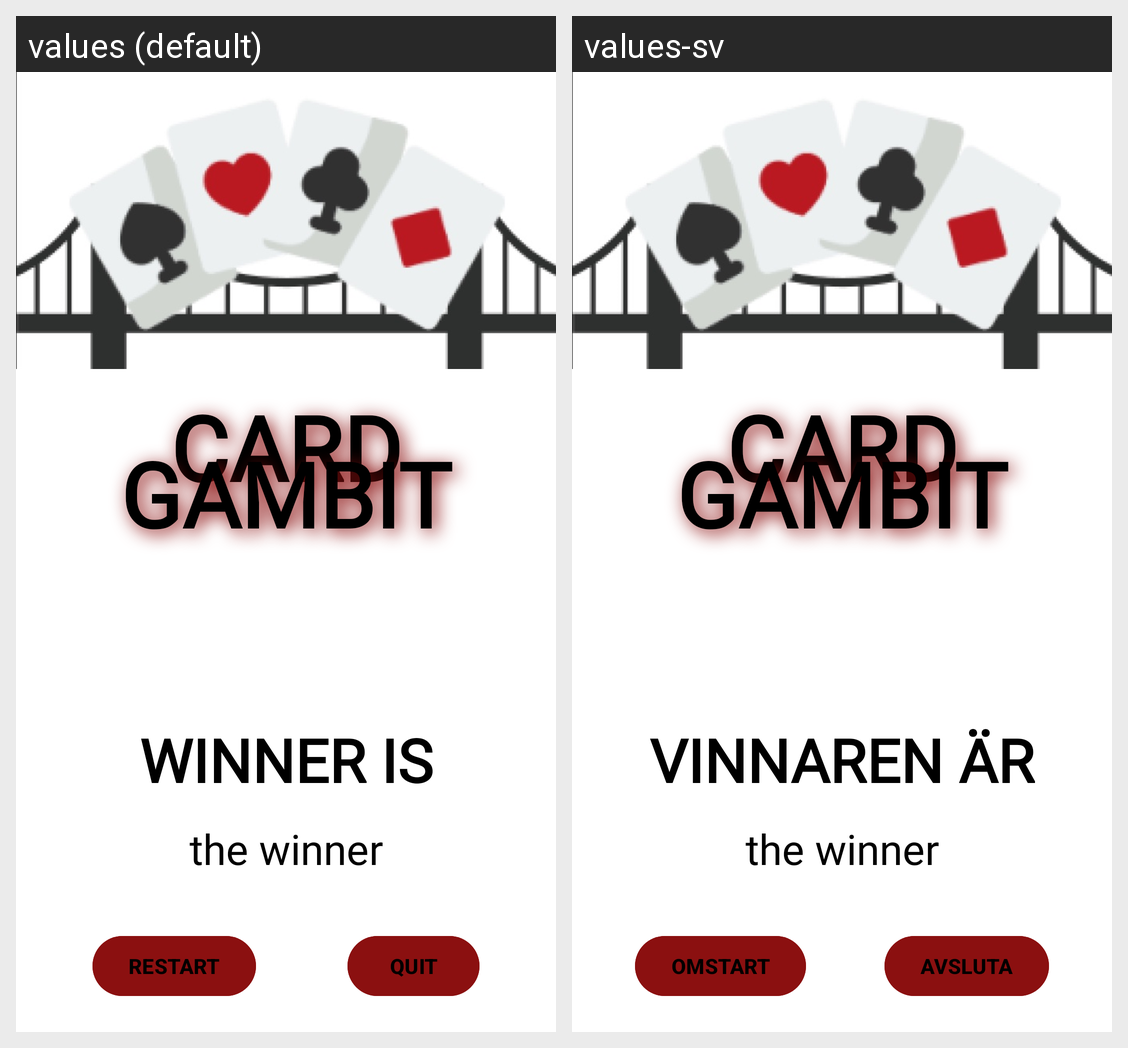

Strings drawn on this Android screen and how each of the app's shown locales translates them:
Android screen res/layout/activity_result.xml rendered under 2 locales, left to right: values (default), values-sv. Device: Nexus 5 (rendered at 1080×1920; each locale shown at half size, 540×960, under a caption strip naming it); theme Theme.CardGambit.
Strings drawn on this screen, with the default value and each locale's value (text and hints the layout hard-codes, and strings that could not be matched under every locale, appear in the picture but are not listed):

winner
  values: WINNER IS
  values-sv: VINNAREN ÄR

restart
  values: RESTART
  values-sv: OMSTART

quit
  values: QUIT
  values-sv: AVSLUTA
